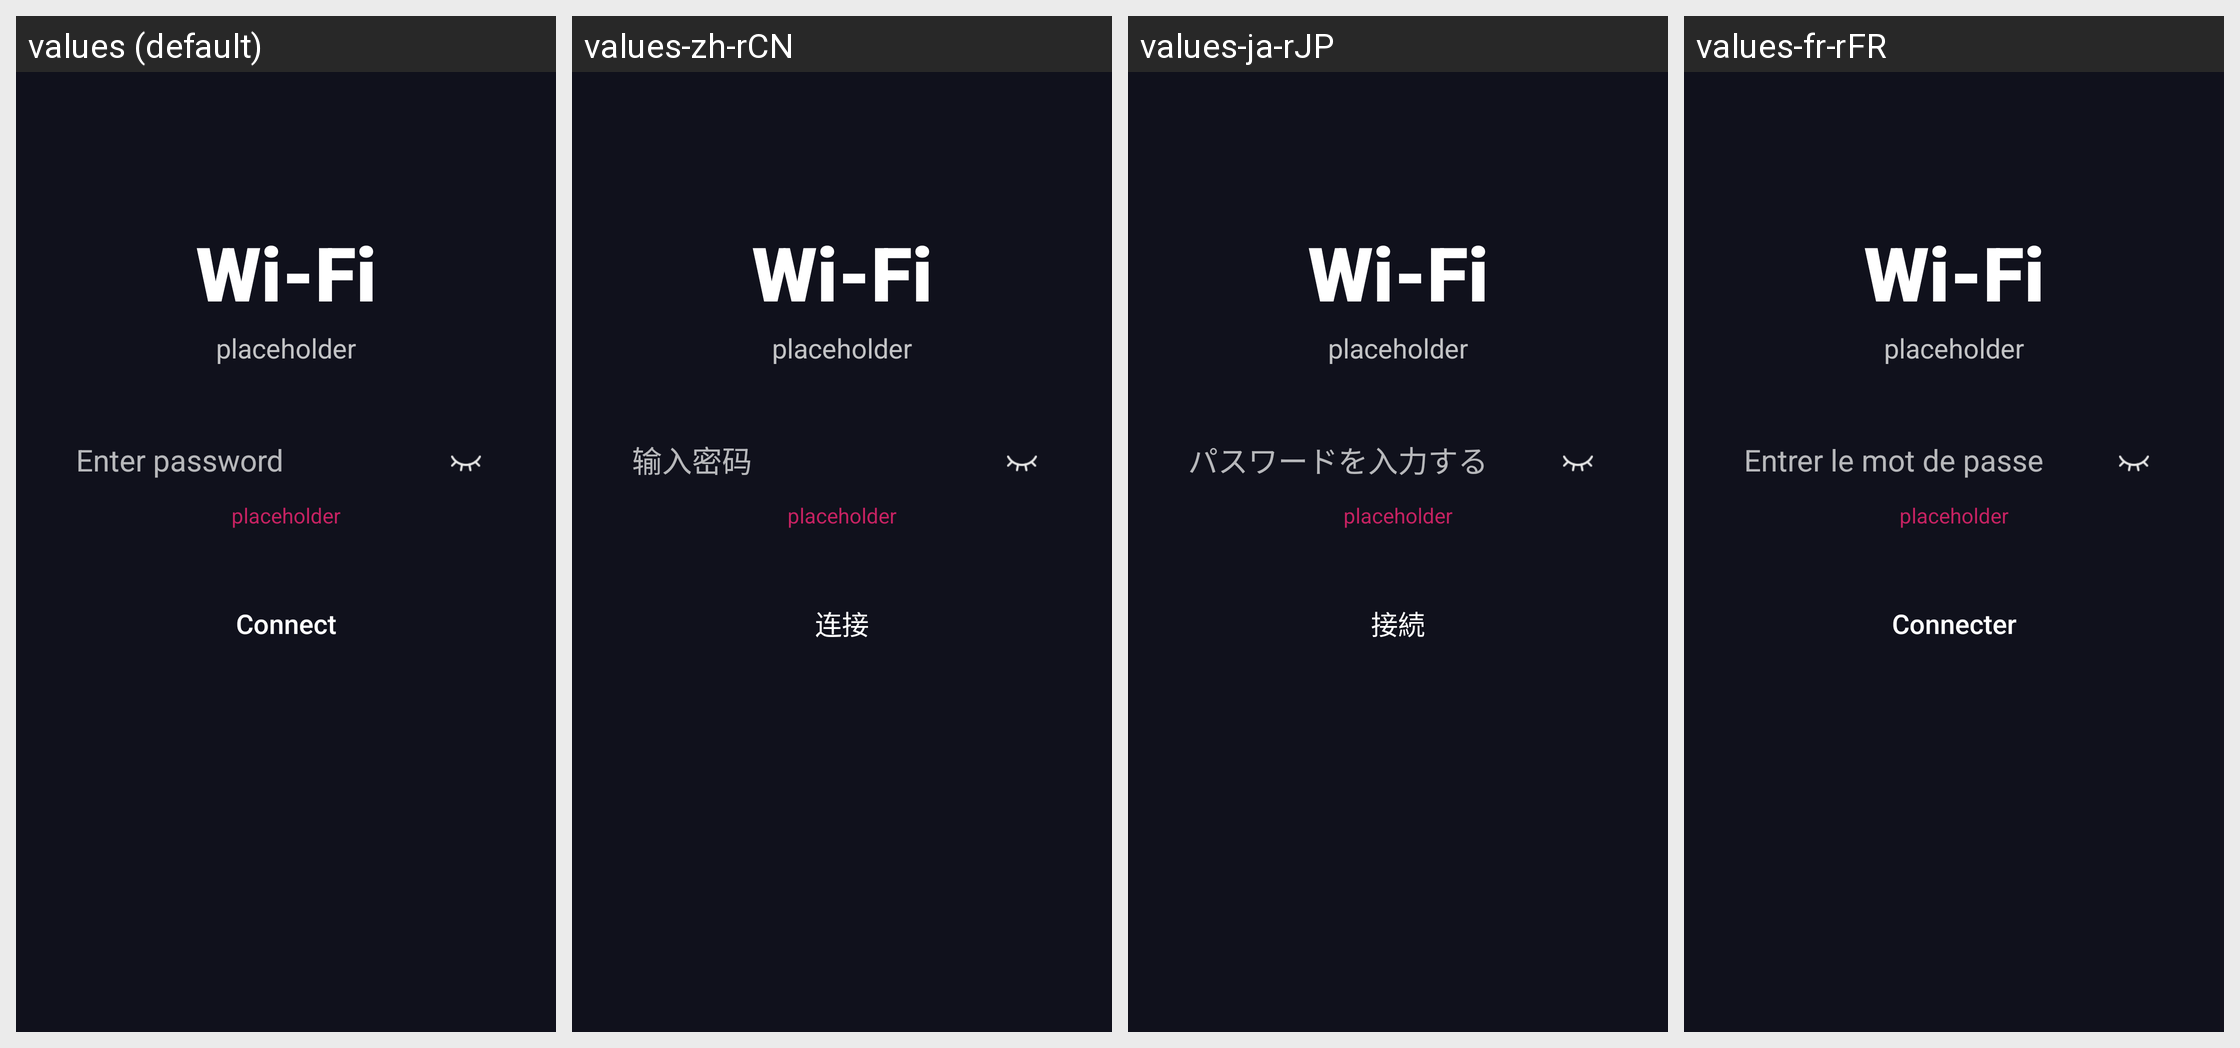

The same Android screen rendered under several of its app's locales, left to right. List the strings drawn on it with the default value and each locale's translation.
Android screen res/layout/fragment_welcome_wifi_password.xml rendered under 4 locales, left to right: values (default), values-zh-rCN, values-ja-rJP, values-fr-rFR. Device: Nexus 5 (rendered at 1080×1920; each locale shown at half size, 540×960, under a caption strip naming it); theme AppTheme.
Other locales in the repository, not shown: values-de-rDE, values-es-rES, values-pl-rPL.
Strings drawn on this screen, with the default value and each locale's value (text and hints the layout hard-codes, and strings that could not be matched under every locale, appear in the picture but are not listed):

all_wifi
  values: Wi-Fi
  values-zh-rCN: Wi-Fi
  values-ja-rJP: Wi-Fi
  values-fr-rFR: Wi-Fi

placeholder
  values: placeholder
  values-zh-rCN: placeholder
  values-ja-rJP: placeholder
  values-fr-rFR: placeholder

welcome_wifi_enter_password
  values: Enter password
  values-zh-rCN: 输入密码
  values-ja-rJP: パスワードを入力する
  values-fr-rFR: Entrer le mot de passe

all_connect
  values: Connect
  values-zh-rCN: 连接
  values-ja-rJP: 接続
  values-fr-rFR: Connecter
